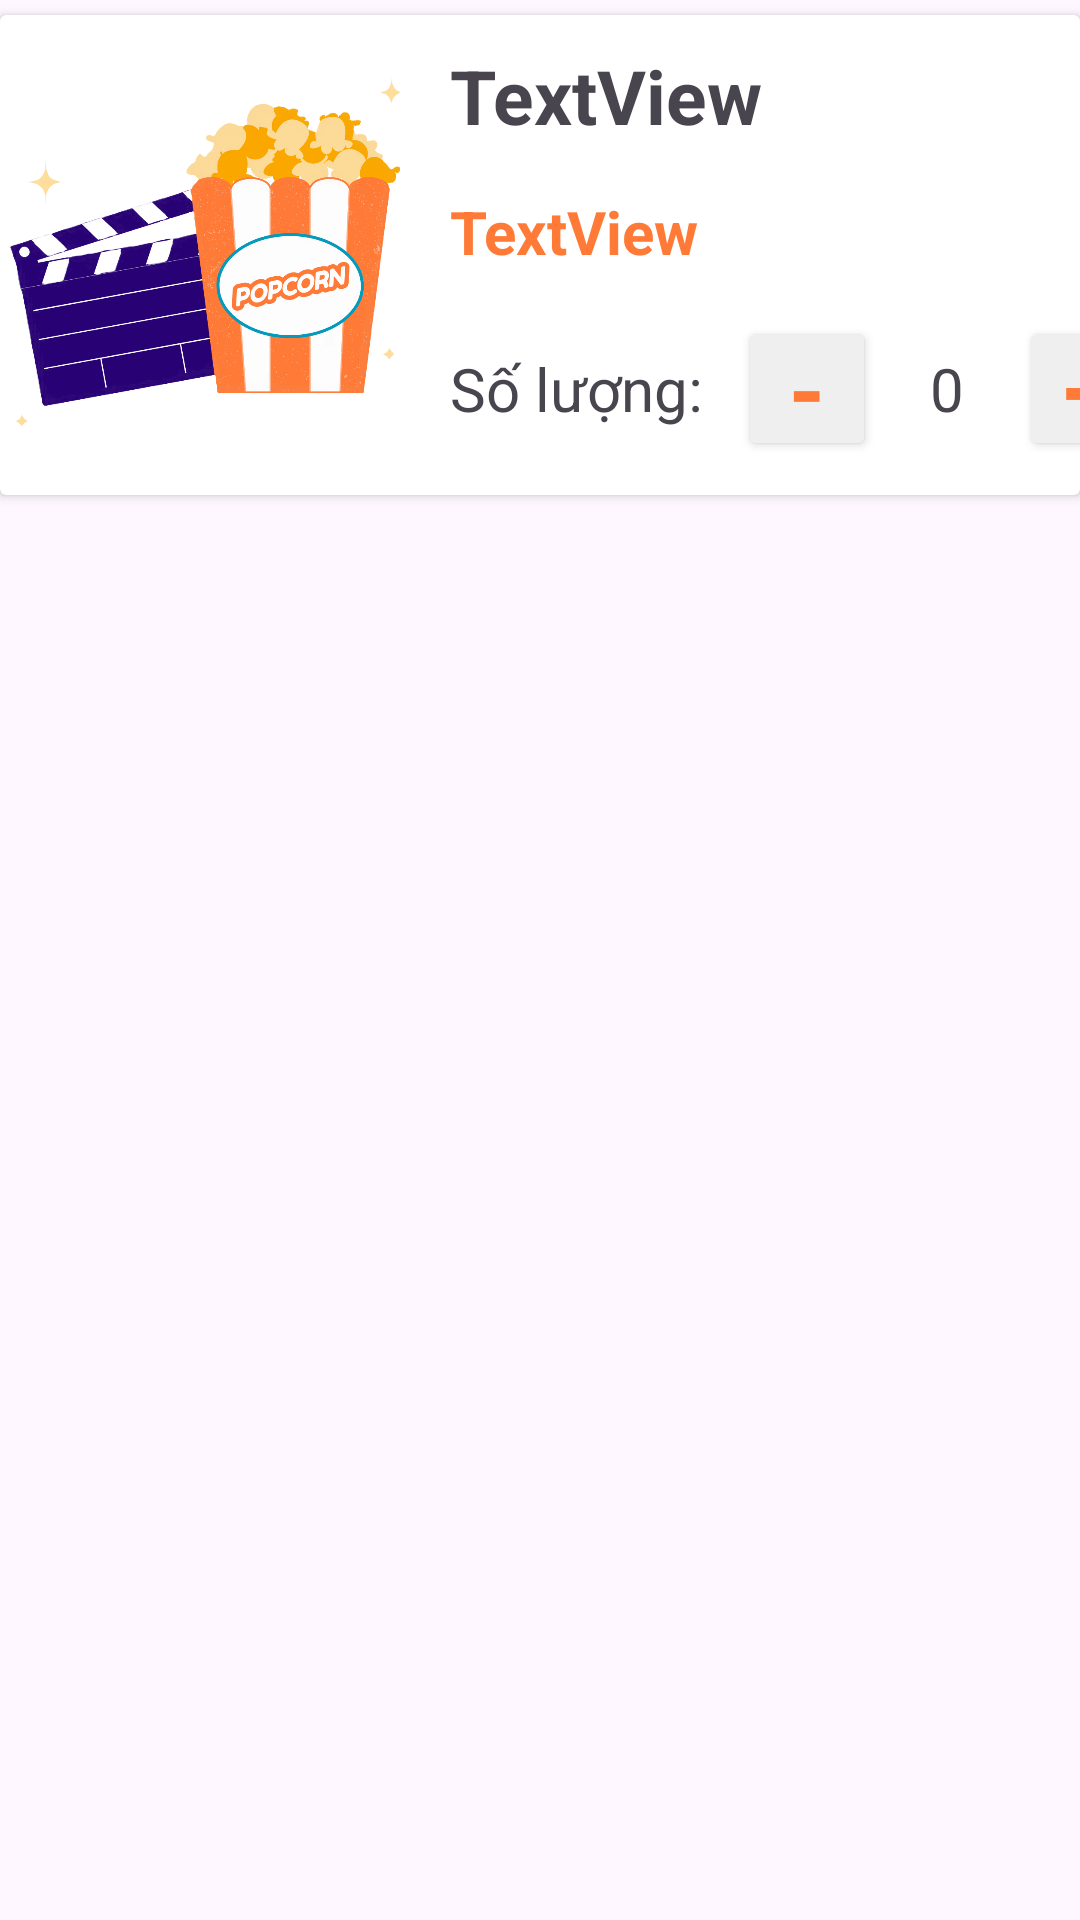

Android layout source for this screen:
<!-- AndroidManifest.xml: application theme Theme.BookTicketsMobile -->
<!-- res/layout/combo_list_item.xml -->
<?xml version="1.0" encoding="utf-8"?>
<LinearLayout xmlns:android="http://schemas.android.com/apk/res/android"
    xmlns:app="http://schemas.android.com/apk/res-auto"
    android:layout_width="match_parent"
    android:layout_height="match_parent">

    <androidx.cardview.widget.CardView
        android:id="@+id/comboFood"
        android:layout_width="match_parent"
        android:layout_height="160dp"
        android:layout_marginTop="5dp"
        android:layout_marginBottom="5dp">

        <ImageView
            android:id="@+id/imgCombo"
            android:layout_width="140dp"
            android:layout_height="wrap_content"
            android:layout_gravity="center_vertical"
            android:foregroundGravity="left"
            android:src="@drawable/popcorn" />

        <LinearLayout
            android:layout_width="236dp"
            android:layout_height="wrap_content"
            android:layout_marginLeft="150dp"
            android:layout_marginTop="10dp"
            android:gravity="center"
            android:orientation="vertical">

            <TextView
                android:id="@+id/nameCombo"
                android:layout_width="match_parent"
                android:layout_height="wrap_content"
                android:layout_marginBottom="15dp"
                android:text="TextView"
                android:textSize="25dp"
                android:textStyle="bold" />

            <TextView
                android:id="@+id/priceCombo"
                android:layout_width="match_parent"
                android:layout_height="wrap_content"
                android:layout_marginBottom="15dp"
                android:text="TextView"
                android:textColor="@color/orange"
                android:textSize="20dp"
                android:textStyle="bold" />

            <LinearLayout
                android:layout_width="match_parent"
                android:layout_height="wrap_content"
                android:gravity="center|center_horizontal"
                android:orientation="horizontal">

                <TextView
                    android:id="@+id/textView44"
                    android:layout_width="60dp"
                    android:layout_height="wrap_content"
                    android:layout_weight="1"
                    android:text="Số lượng: "
                    android:textSize="20dp" />

                <Button
                    android:id="@+id/minusBtn"
                    android:layout_width="10dp"
                    android:layout_height="wrap_content"
                    android:layout_gravity="center"
                    android:layout_weight="1"
                    android:backgroundTint="#EFEFEF"
                    android:gravity="center"
                    android:padding="0dp"
                    android:text="-"
                    android:textAlignment="center"
                    android:textColor="@color/orange"
                    android:textSize="30dp"
                    android:textStyle="bold"
                    app:cornerRadius="0dp"
                    app:strokeColor="@color/orange"
                    app:strokeWidth="1dp" />

                <TextView
                    android:id="@+id/amount"
                    android:layout_width="wrap_content"
                    android:layout_height="match_parent"
                    android:layout_weight="1"
                    android:gravity="center"
                    android:text="0"
                    android:textSize="20dp" />

                <Button
                    android:id="@+id/plusBtn"
                    android:layout_width="10dp"
                    android:layout_height="wrap_content"
                    android:layout_gravity="center|center_horizontal"
                    android:layout_weight="1"
                    android:backgroundTint="#EFEFEF"
                    android:gravity="center"
                    android:padding="0dp"
                    android:text="+"
                    android:textColor="@color/orange"
                    android:textSize="30dp"
                    android:textStyle="bold"
                    app:cornerRadius="0dp"
                    app:strokeColor="@color/orange"
                    app:strokeWidth="1dp" />
            </LinearLayout>

        </LinearLayout>

    </androidx.cardview.widget.CardView>
</LinearLayout>
<!-- resources referenced by this layout -->
<resources>
  <color name="orange">#FE7A36</color>
  <!-- drawable popcorn: png bitmap (drawable, 188042 bytes) -->
  <style name="Theme.BookTicketsMobile" parent="Base.Theme.BookTicketsMobile" />
  <style name="Base.Theme.BookTicketsMobile" parent="Theme.Material3.DayNight.NoActionBar">
          
          
      </style>
</resources>
